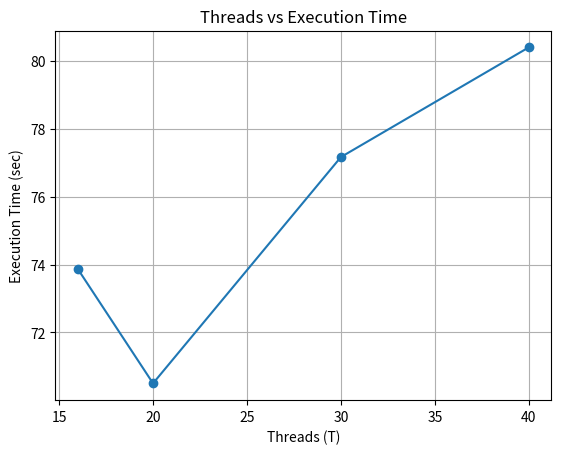
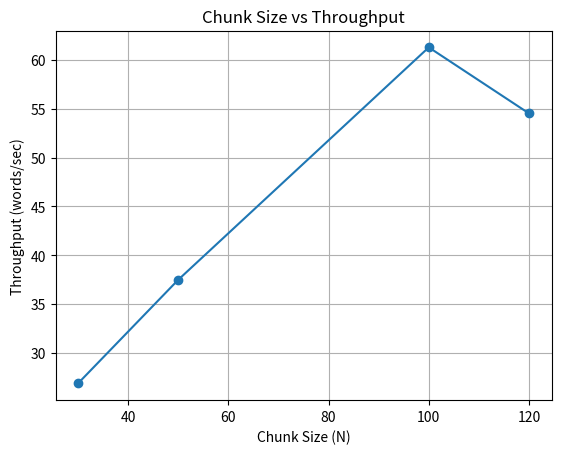
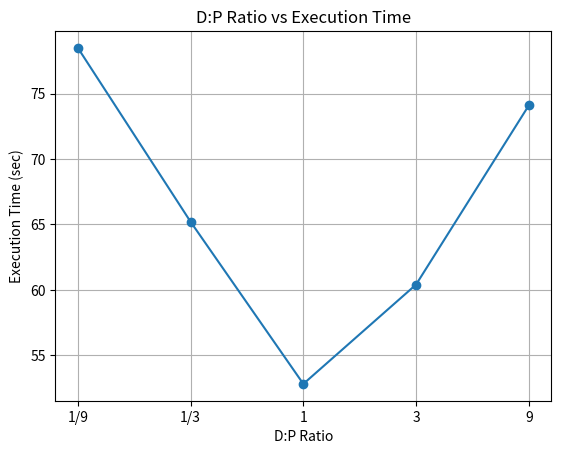

Write the Python code that produced these figures, in order.
import matplotlib.pyplot as plt

# =========================
# INPUT DATA
# =========================

threads = [16, 20, 30, 40]

chunk_size = [30, 50, 100, 120]

download_time = [73.8654, 70.4970, 77.1680, 80.4023]
parse_time = [0.0009, 0.0009, 0.0015, 0.0013]
aggregator_time = [0.0, 0.0, 0.0, 0.0]
total_time = [73.8662, 70.4979, 77.1696, 80.4035]
throughput = [26.87, 37.49, 61.31, 54.54]

# =========================
# GRAPH 1: Threads vs Execution Time
# =========================
plt.figure()
plt.plot(threads, total_time, marker='o')
plt.title("Threads vs Execution Time")
plt.xlabel("Threads (T)")
plt.ylabel("Execution Time (sec)")
plt.grid()
plt.show()

# =========================
# GRAPH 2: Chunk Size vs Throughput
# =========================
plt.figure()
plt.plot(chunk_size, throughput, marker='o')
plt.title("Chunk Size vs Throughput")
plt.xlabel("Chunk Size (N)")
plt.ylabel("Throughput (words/sec)")
plt.grid()
plt.show()


# =========================
# D:P Ratios
# =========================

dp_ratios = [
    "1/9",
    "1/3",
    "1",
    "3",
    "9"
]

# =========================
# Execution Times
# Replace these with YOUR actual values
# =========================

execution_time = [
    78.5,   # D=2,  P=18
    65.2,   # D=5,  P=15
    52.8,   # D=10, P=10
    60.4,   # D=15, P=5
    74.1    # D=18, P=2
]

# =========================
# GRAPH
# =========================

plt.figure()

plt.plot(
    dp_ratios,
    execution_time,
    marker='o'
)

plt.title("D:P Ratio vs Execution Time")

plt.xlabel("D:P Ratio")

plt.ylabel("Execution Time (sec)")

plt.grid()

plt.show()
